pico-8 play session: no input (idle)

[t = 1 s] idle ~1s (no d-pad/buttons)
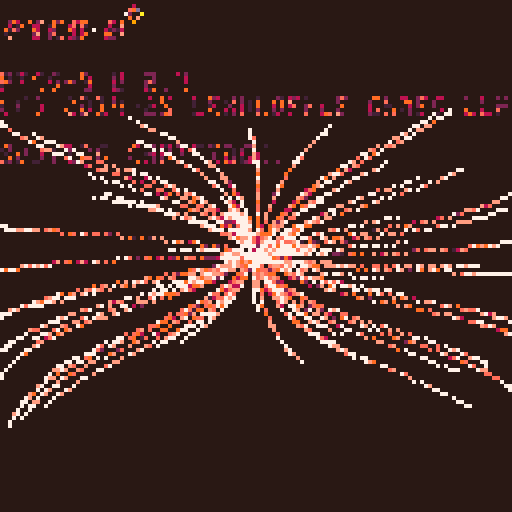
[t = 2 s] idle ~2s (no d-pad/buttons)
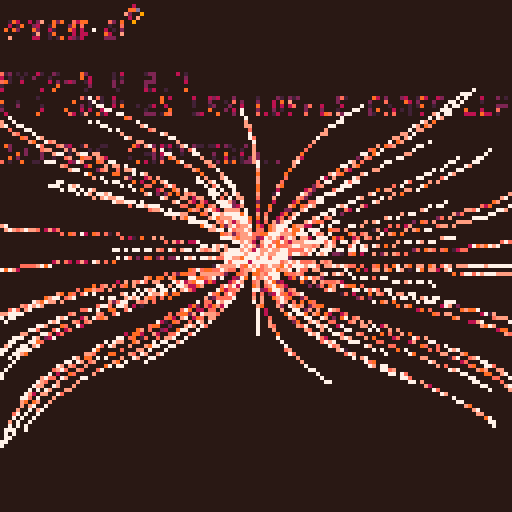
[t = 4 s] idle ~4s (no d-pad/buttons)
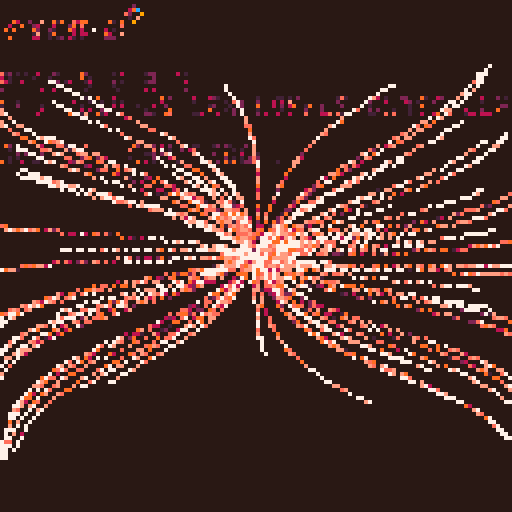
[t = 6 s] idle ~6s (no d-pad/buttons)
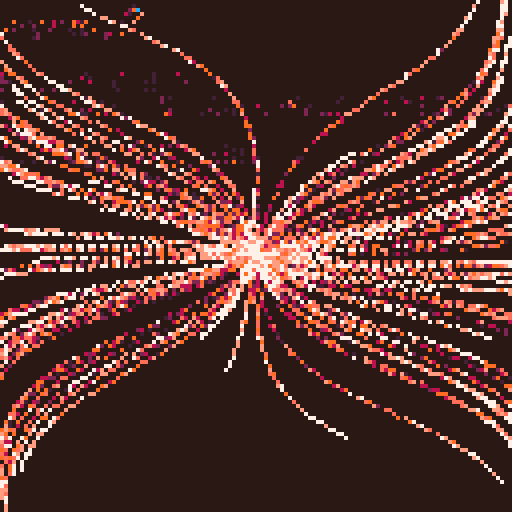
[t = 8 s] idle ~8s (no d-pad/buttons)
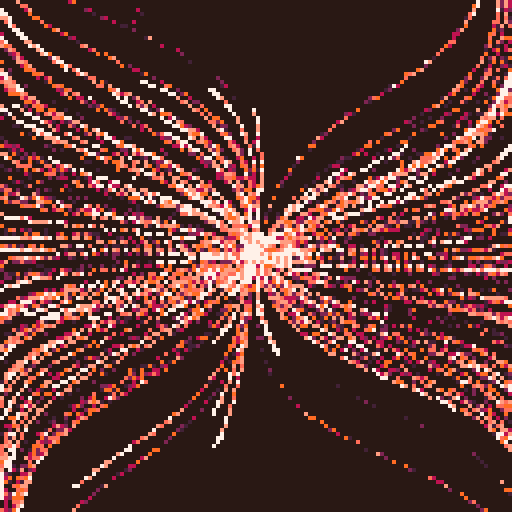

pico-8 cartridge
version 35
__lua__
?"\^!5f10█🐱2☉웃🅾️◆"
_set_fps(60)r,s=rnd,sin
p={}v=.5+r(.5)t=0m=128::_::for i=0,7*m do
x=r(m)y=r(m)pset(x,y,max(pget(x,y)-1,0))end
add(p,{64,64,r()})for o in all(p)do
z=t+o[3]o[1]+=cos(z)*(v)+s(o[1]/m)o[2]+=s(z)*(v)pset(o[1],o[2],7)if(#p>m)del(p,p[1])end
t+=.1/m;flip()goto _
__gfx__
00000000000000000000000000000000000000000000000000000000000000000000000000000000000000000000000000000000000000000000000000000000
00000000000000000000000000000000000000000000000000000000000000000000000000000000000000000000000000000000000000000000000000000000
00700700000000000000000000000000000000000000000000000000000000000000000000000000000000000000000000000000000000000000000000000000
00077000000000000000000000000000000000000000000000000000000000000000000000000000000000000000000000000000000000000000000000000000
00077000000000000000000000000000000000000000000000000000000000000000000000000000000000000000000000000000000000000000000000000000
00700700000000000000000000000000000000000000000000000000000000000000000000000000000000000000000000000000000000000000000000000000
